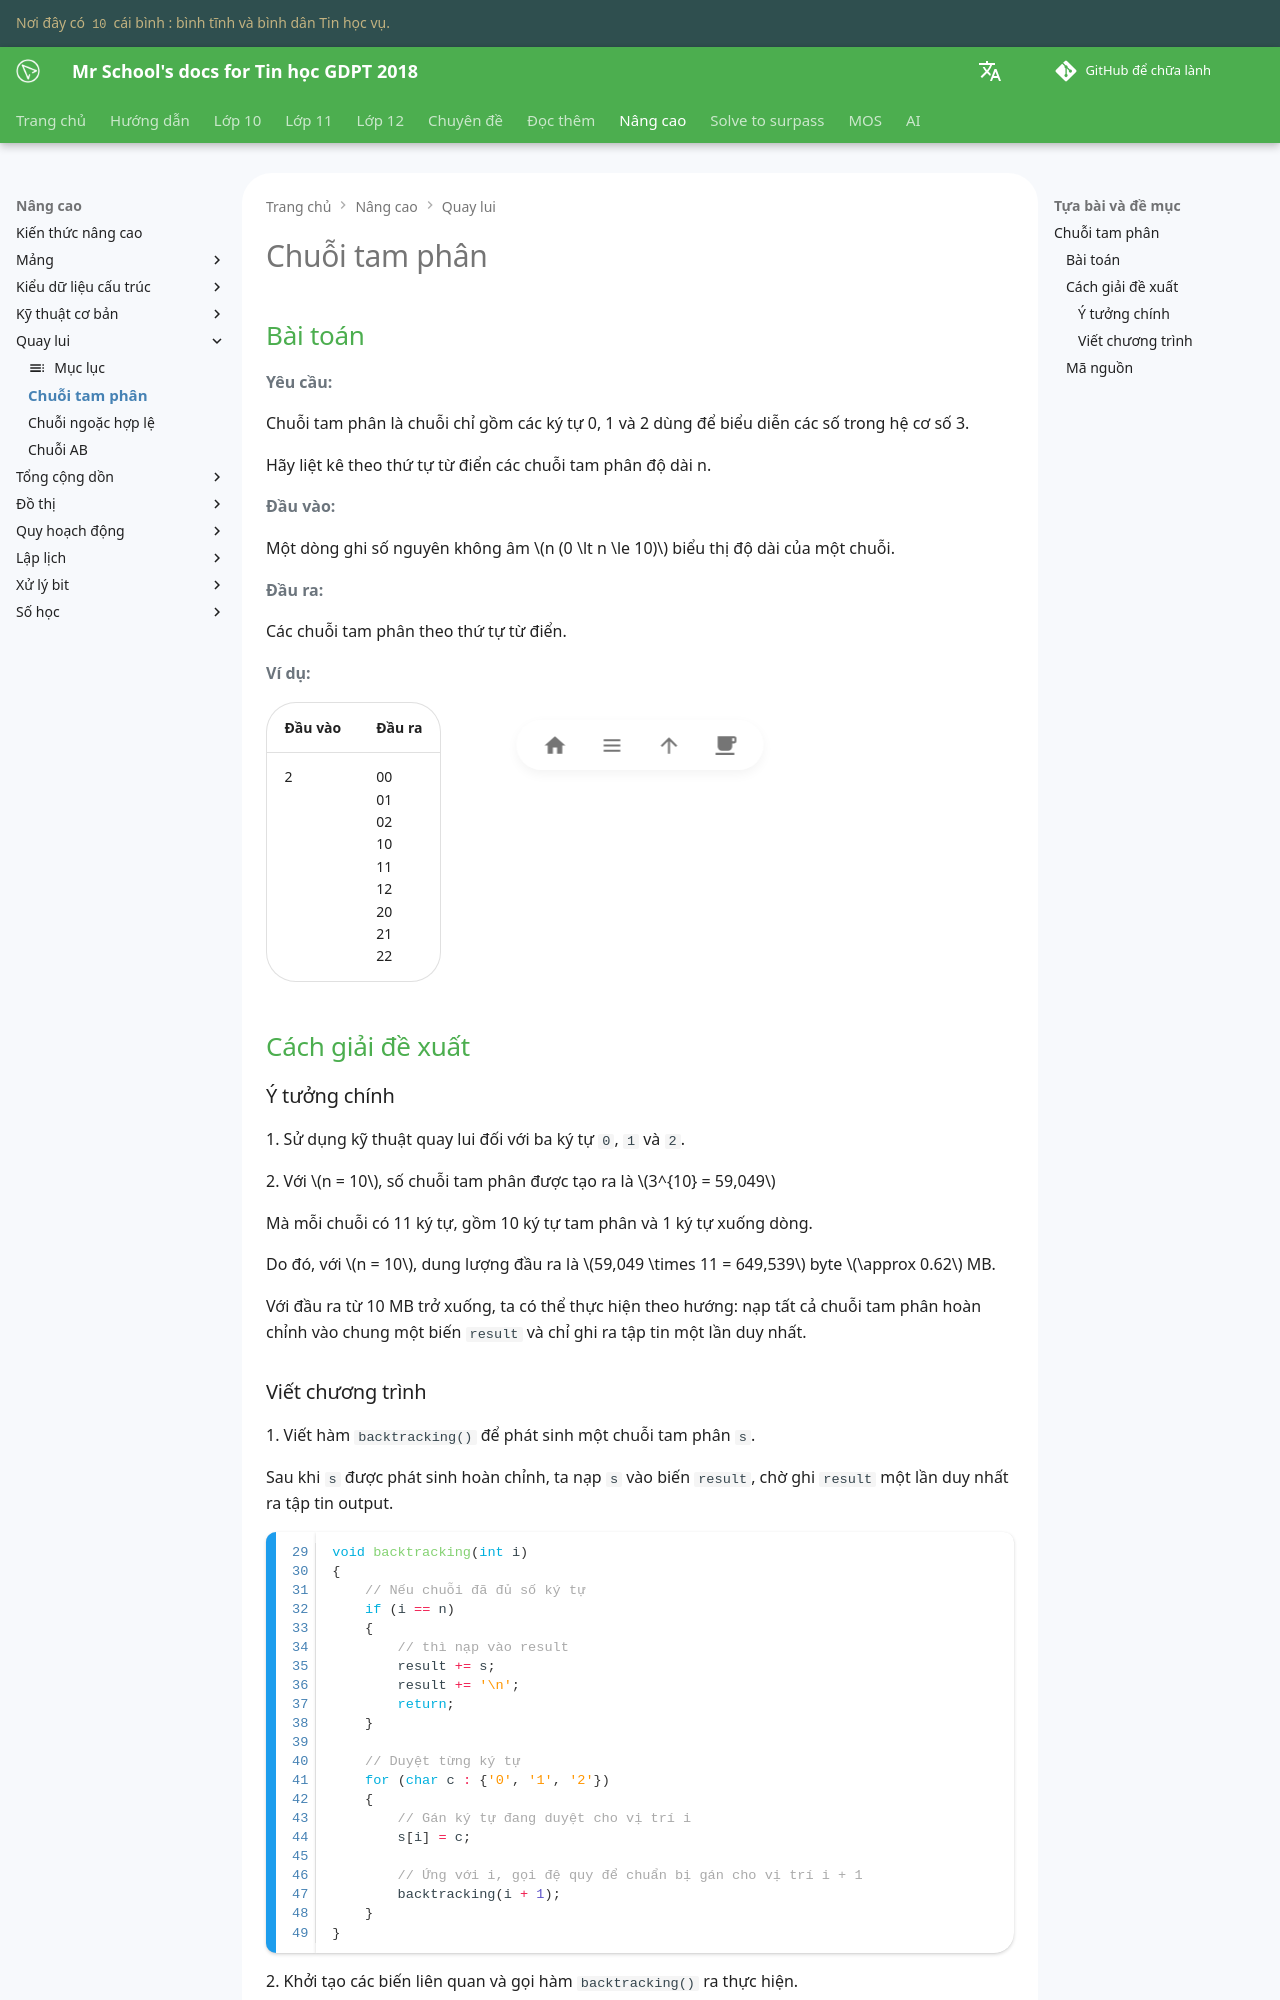

repository: vtchitruong/vtchitruong.github.io · page: en/advanced/back-tracking/ternary-string/index.html · generator: mkdocs

---
tags:
    - quay lui
    - chuỗi tam phân
---

# Chuỗi tam phân

## Bài toán

**Yêu cầu:**

Chuỗi tam phân là chuỗi chỉ gồm các ký tự 0, 1 và 2 dùng để biểu diễn các số trong hệ cơ số 3.

Hãy liệt kê theo thứ tự từ điển các chuỗi tam phân độ dài n.

**Đầu vào:**

Một dòng ghi số nguyên không âm $n (0 \lt n \le 10)$ biểu thị độ dài của một chuỗi. 

**Đầu ra:**

Các chuỗi tam phân theo thứ tự từ điển.

**Ví dụ:**

| Đầu vào | Đầu ra |
| --- | --- |
| 2 | 00<br>01<br>02<br>10<br>11<br>12<br>20<br>21<br>22 |

## Cách giải đề xuất

### Ý tưởng chính

1\. Sử dụng kỹ thuật quay lui đối với ba ký tự `0`, `1` và `2`.

2\. Với $n = 10$, số chuỗi tam phân được tạo ra là $3^{10} = 59,049$

Mà mỗi chuỗi có 11 ký tự, gồm 10 ký tự tam phân và 1 ký tự xuống dòng.

Do đó, với $n = 10$, dung lượng đầu ra là $59,049 \times 11 = 649,539$ byte $\approx 0.62$ MB.

Với đầu ra từ 10 MB trở xuống, ta có thể thực hiện theo hướng: nạp tất cả chuỗi tam phân hoàn chỉnh vào chung một biến `result` và chỉ ghi ra tập tin một lần duy nhất.
